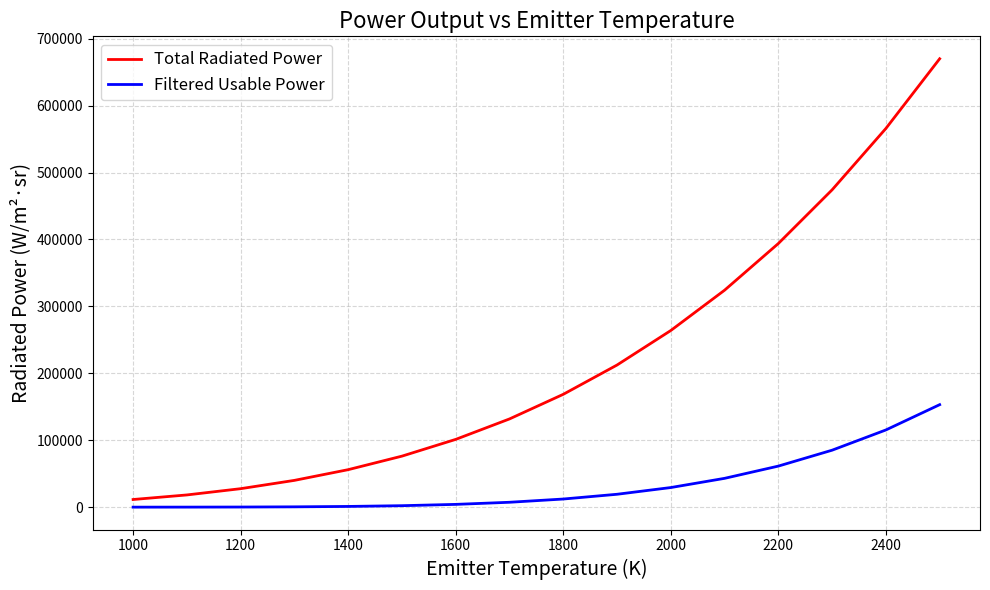

Write Python code to recreate this figure.
import numpy as np
import matplotlib.pyplot as plt
from scipy.constants import h, c, k
from scipy.integrate import simpson

# --- Reuse simulation functions from planck_emission.py ---

def planck_spectral_radiance(wavelength, temperature):
    exponent = h * c / (wavelength * k * temperature)
    pre_factor = 2 * h * c**2 / wavelength**5
    return pre_factor / (np.exp(exponent) - 1)

def emissivity_function(wavelength, lambda_min, lambda_max):
    eps = np.zeros_like(wavelength)
    eps[(wavelength >= lambda_min) & (wavelength <= lambda_max)] = 1.0
    return eps

def modified_radiance(wavelength, temperature, lambda_min, lambda_max):
    I_bb = planck_spectral_radiance(wavelength, temperature)
    eps = emissivity_function(wavelength, lambda_min, lambda_max)
    return eps * I_bb

def integrated_power(wavelength, spectral_radiance):
    return simpson(spectral_radiance, wavelength)

# --- Sweep Settings ---

# Fixed wavelength range
λ = np.linspace(0.2e-6, 5.0e-6, 1000)

# Fixed emissive band: 0.4 µm – 1.1 µm
λ_min = 0.4e-6
λ_max = 1.1e-6

# Temperature sweep from 1000 K to 2500 K
T_range = np.arange(1000, 2600, 100)

# Storage for results
P_bb_list = []
P_mod_list = []

for T in T_range:
    I_bb = planck_spectral_radiance(λ, T)
    I_mod = modified_radiance(λ, T, λ_min, λ_max)
    P_bb = integrated_power(λ, I_bb)
    P_mod = integrated_power(λ, I_mod)
    
    P_bb_list.append(P_bb)
    P_mod_list.append(P_mod)

# --- Plotting ---
plt.figure(figsize=(10, 6))
plt.plot(T_range, P_bb_list, label='Total Radiated Power', color='red', linewidth=2)
plt.plot(T_range, P_mod_list, label='Filtered Usable Power', color='blue', linewidth=2)

plt.title('Power Output vs Emitter Temperature', fontsize=16)
plt.xlabel('Emitter Temperature (K)', fontsize=14)
plt.ylabel('Radiated Power (W/m²·sr)', fontsize=14)
plt.legend(fontsize=12)
plt.grid(True, linestyle='--', alpha=0.5)
plt.tight_layout()

# Save plot
plt.savefig("temp_sweep.png", dpi=300)
plt.show()
